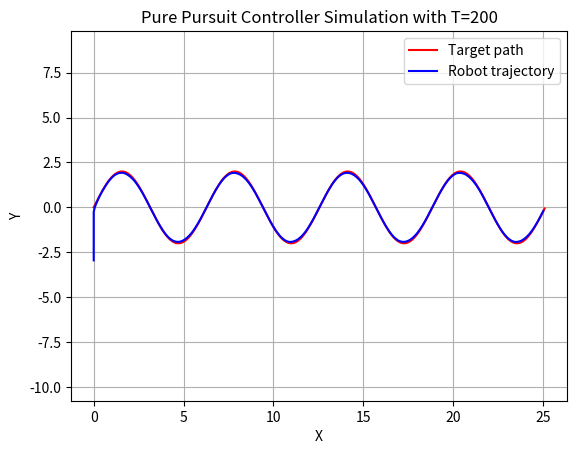

The script that saved this image:
import numpy as np
import math
import matplotlib.pyplot as plt

# Parameters
look_forward_gain = 0.1  # look forward gain
look_ahead_distance = 0.2  # [m] look-ahead distance
WB = 2.9  # [m] wheel base of vehicle
DT = 0.1  # [s] time tick
T = 500.0  # max simulation time


class State:
    def __init__(self, x=0.0, y=0.0, yaw=0.0):
        self.x = x
        self.y = y
        self.yaw = yaw


class PurePursuitController:
    def __init__(self, look_forward_gain, look_ahead_distance):
        self.k = look_forward_gain
        self.Lfc = look_ahead_distance
        self.last_target_idx = None
        self.WB = WB

    def get_steering_control(self, state, cx, cy):
        if self.is_endpoint_in_lookahead_circle(state.x, state.y, cx[-1], cy[-1]):
            return None, None
        target_idx, Lf = self._search_target_index(state, cx, cy)

        if target_idx < len(cx):
            tx = cx[target_idx]
            ty = cy[target_idx]
        else:
            tx = cx[-1]
            ty = cy[-1]
            target_idx = len(cx) - 1

        state.yaw = math.atan2(ty - state.y, tx - state.x)

        alpha = math.atan2(ty - state.y, tx - state.x) - state.yaw
        delta = math.atan2(2.0 * self.WB * math.sin(alpha) / Lf, 1.0)
        # Normalized delta to the range [0, 1]
        normalized_delta = (delta + math.pi) / (2 * math.pi)
        print(normalized_delta)
        return normalized_delta, target_idx

    def _search_target_index(self, state, cx, cy):
        if self.last_target_idx is None:
            dx = [state.x - icx for icx in cx]
            dy = [state.y - icy for icy in cy]
            d = np.hypot(dx, dy)
            target_idx = np.argmin(d)
            self.last_target_idx = target_idx
        else:
            target_idx = self.last_target_idx
            distance_this_index = np.hypot(state.x - cx[target_idx], state.y - cy[target_idx])

            while (target_idx + 1) < len(cx):
                distance_next_index = np.hypot(state.x - cx[target_idx + 1], state.y - cy[target_idx + 1])
                if distance_this_index < distance_next_index:
                    break
                distance_this_index = distance_next_index
                target_idx += 1

        Lf = self.k * 1.0 + self.Lfc  # Assuming constant velocity of 1.0 for Lf calculation
        while (target_idx + 1) < len(cx) and Lf > np.hypot(state.x - cx[target_idx], state.y - cy[target_idx]):
            target_idx += 1

        self.last_target_idx = target_idx
        return target_idx, Lf

    def is_endpoint_in_lookahead_circle(self, current_x, current_y, end_x, end_y):
        distance = np.sqrt((current_x - end_x) ** 2 + (current_y - end_y) ** 2)
        return distance <= self.Lfc


# Create target path
cx = np.arange(0, np.pi*8, 0.1)
cy = [2*math.sin(ix) for ix in cx]

# Initialize the controller and robot state
controller = PurePursuitController(look_forward_gain, look_ahead_distance)
robot = State(x=-0.0, y=-3.0, yaw=0.0)
history_x = []
history_y = []

# Simulation loop
for _ in np.arange(0.0, T, DT):
    normalized_delta, _ = controller.get_steering_control(robot, cx, cy)
    if normalized_delta is None:
        print("ye got there")
        break
    V_left = 1 - normalized_delta
    V_right = normalized_delta

    robot_speed = (V_left + V_right) / 2.0
    robot.yaw += (V_right - V_left) / controller.WB * DT
    robot.x += robot_speed * math.cos(robot.yaw) * DT
    robot.y += robot_speed * math.sin(robot.yaw) * DT

    history_x.append(robot.x)
    history_y.append(robot.y)

# Plotting
plt.plot(cx, cy, "-r", label="Target path")
plt.plot(history_x, history_y, "-b", label="Robot trajectory")
plt.xlabel("X")
plt.ylabel("Y")
plt.title("Pure Pursuit Controller Simulation with T=200")
plt.legend()
plt.grid(True)
plt.axis("equal")
plt.show()
